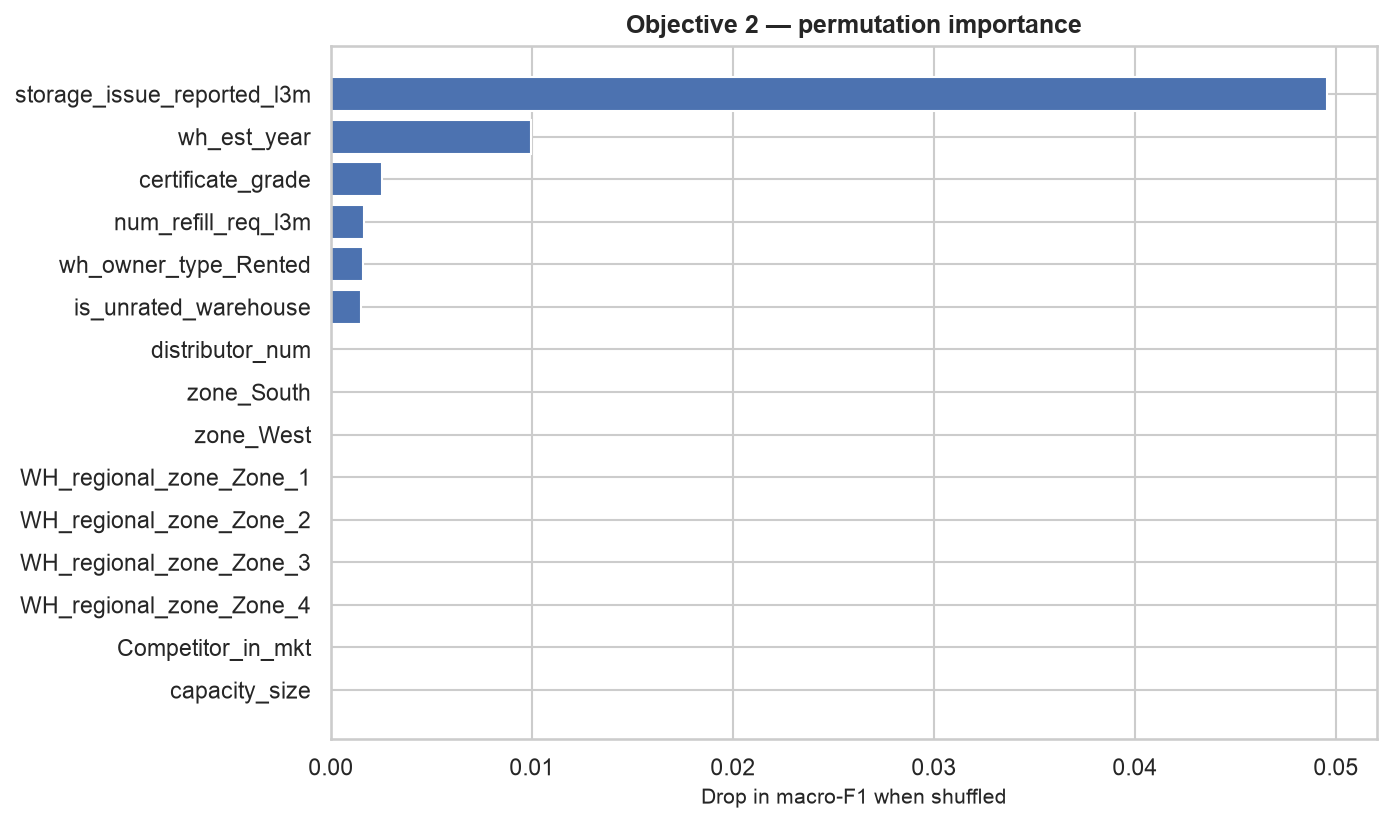

The file beside this chart, header and first rows:
feature, importance_mean, importance_std
storage_issue_reported_l3m, 0.04957, 0.005089
wh_est_year, 0.009981, 0.003464
certificate_grade, 0.002541, 0.001893
num_refill_req_l3m, 0.001646, 0.003825
wh_owner_type_Rented, 0.001588, 0.001395
is_unrated_warehouse, 0.00151, 0.001167
distributor_num, 1.2396104286838128e-05, 0.001727
capacity_size, 0.0, 0.0
Competitor_in_mkt, 0.0, 0.0
WH_regional_zone_Zone_4, 0.0, 0.0
WH_regional_zone_Zone_3, 0.0, 0.0
WH_regional_zone_Zone_2, 0.0, 0.0
WH_regional_zone_Zone_1, 0.0, 0.0
zone_West, 0.0, 0.0
zone_South, 0.0, 0.0
zone_East, 0.0, 0.0
Location_type_Urban, 0.0, 0.0
WH_regional_zone_Zone_5, 0.0, 0.0
wh_est_year_missing, 0.0, 0.0
flood_impacted, 0.0, 0.0
flood_proof, 0.0, 0.0
temp_reg_mach, 0.0, 0.0
electric_supply, 0.0, 0.0
dist_from_hub, -0.0006496, 0.002211
govt_check_l3m, -0.001376, 0.001842
workers_num, -0.00142, 0.001672
transport_issue_l1y, -0.001671, 0.00198
retail_shop_num, -0.002411, 0.002388
